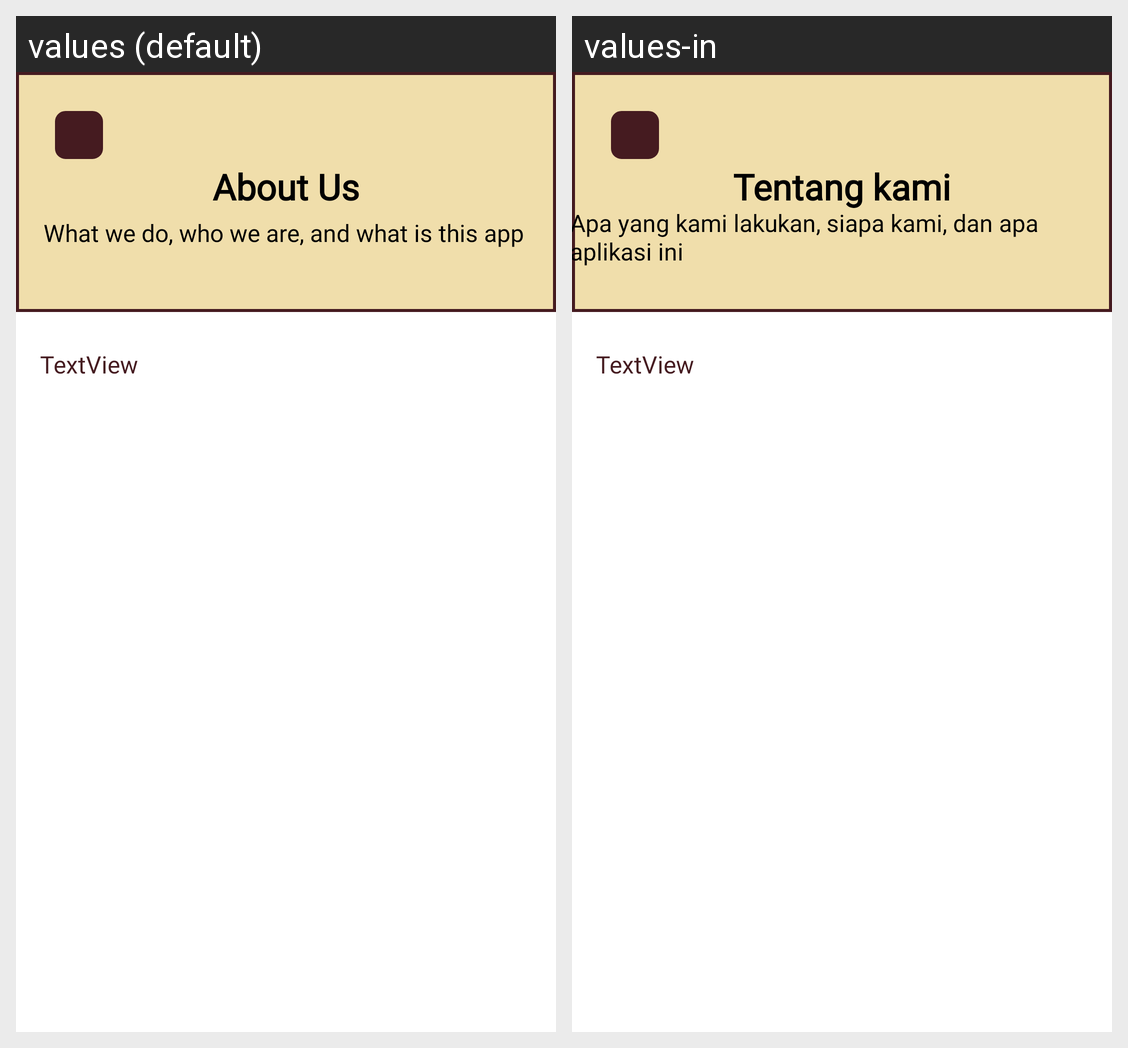

The same Android screen rendered under two of its app's locales, left to right. List the strings drawn on it with the default value and each locale's translation.
Android screen res/layout/activity_about.xml rendered under 2 locales, left to right: values (default), values-in. Device: Nexus 5 (rendered at 1080×1920; each locale shown at half size, 540×960, under a caption strip naming it); theme Theme.BatikCapstone.
Strings drawn on this screen, with the default value and each locale's value (text and hints the layout hard-codes, and strings that could not be matched under every locale, appear in the picture but are not listed):

about_us_title
  values: About Us
  values-in: Tentang kami

about_us_subtitle
  values: What we do, who we are, and what is this app
  values-in: Apa yang kami lakukan, siapa kami, dan apa aplikasi ini

default_textview
  values: TextView
  values-in: TextView  [not translated; the default value is used]
